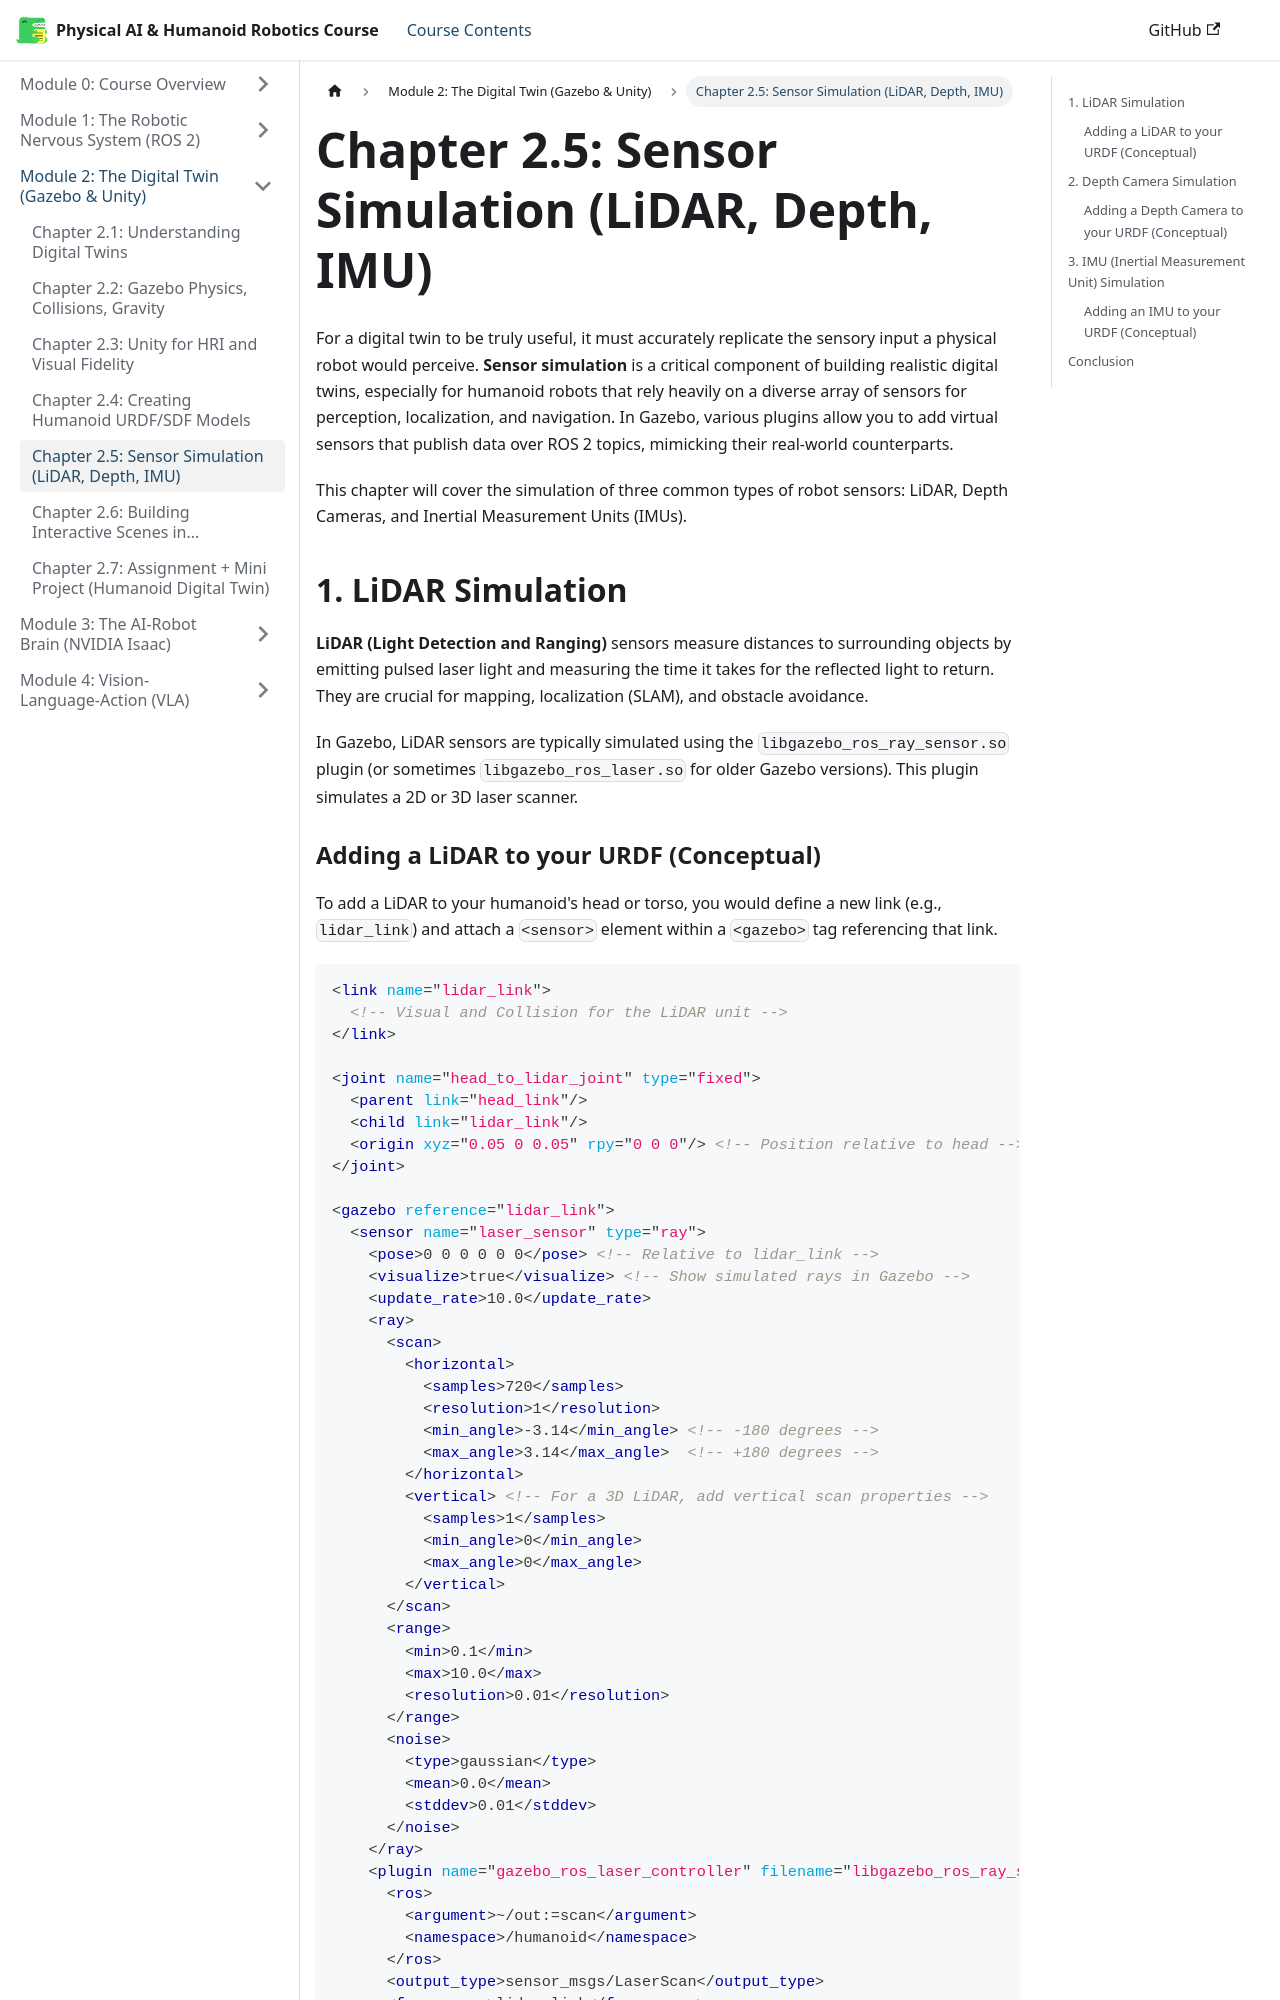

repository: huzaifaqazi/Hackathon_Book_Generated · page: module-2-digital-twin/chapter-2.5-sensor-simulation/index.html · generator: docusaurus

# Chapter 2.5: Sensor Simulation (LiDAR, Depth, IMU)

For a digital twin to be truly useful, it must accurately replicate the sensory input a physical robot would perceive. **Sensor simulation** is a critical component of building realistic digital twins, especially for humanoid robots that rely heavily on a diverse array of sensors for perception, localization, and navigation. In Gazebo, various plugins allow you to add virtual sensors that publish data over ROS 2 topics, mimicking their real-world counterparts.

This chapter will cover the simulation of three common types of robot sensors: LiDAR, Depth Cameras, and Inertial Measurement Units (IMUs).

## 1. LiDAR Simulation

**LiDAR (Light Detection and Ranging)** sensors measure distances to surrounding objects by emitting pulsed laser light and measuring the time it takes for the reflected light to return. They are crucial for mapping, localization (SLAM), and obstacle avoidance.

In Gazebo, LiDAR sensors are typically simulated using the `libgazebo_ros_ray_sensor.so` plugin (or sometimes `libgazebo_ros_laser.so` for older Gazebo versions). This plugin simulates a 2D or 3D laser scanner.
